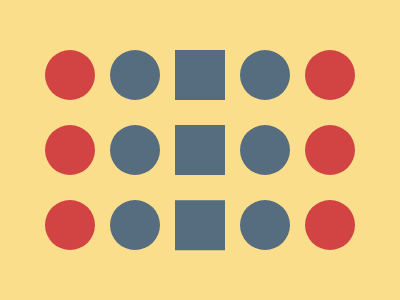

Reproduce this picture with HTML and CSS.

<!-- Here added closing tags to format the code properly -->
<!-- Method 1 -->
<p></p>
<style>
    *:not(p) {
        background: #FADE8B;
        color: D24444;
        border-inline: 53q dotted;
        margin: 50 45;

        * {
            color: 556D7F;
            margin: 0 15;

            * {
                padding: 25;
                background: #556D7F;
                box-shadow: 0 75px, 0 159q
            }
        }
    }
</style>
